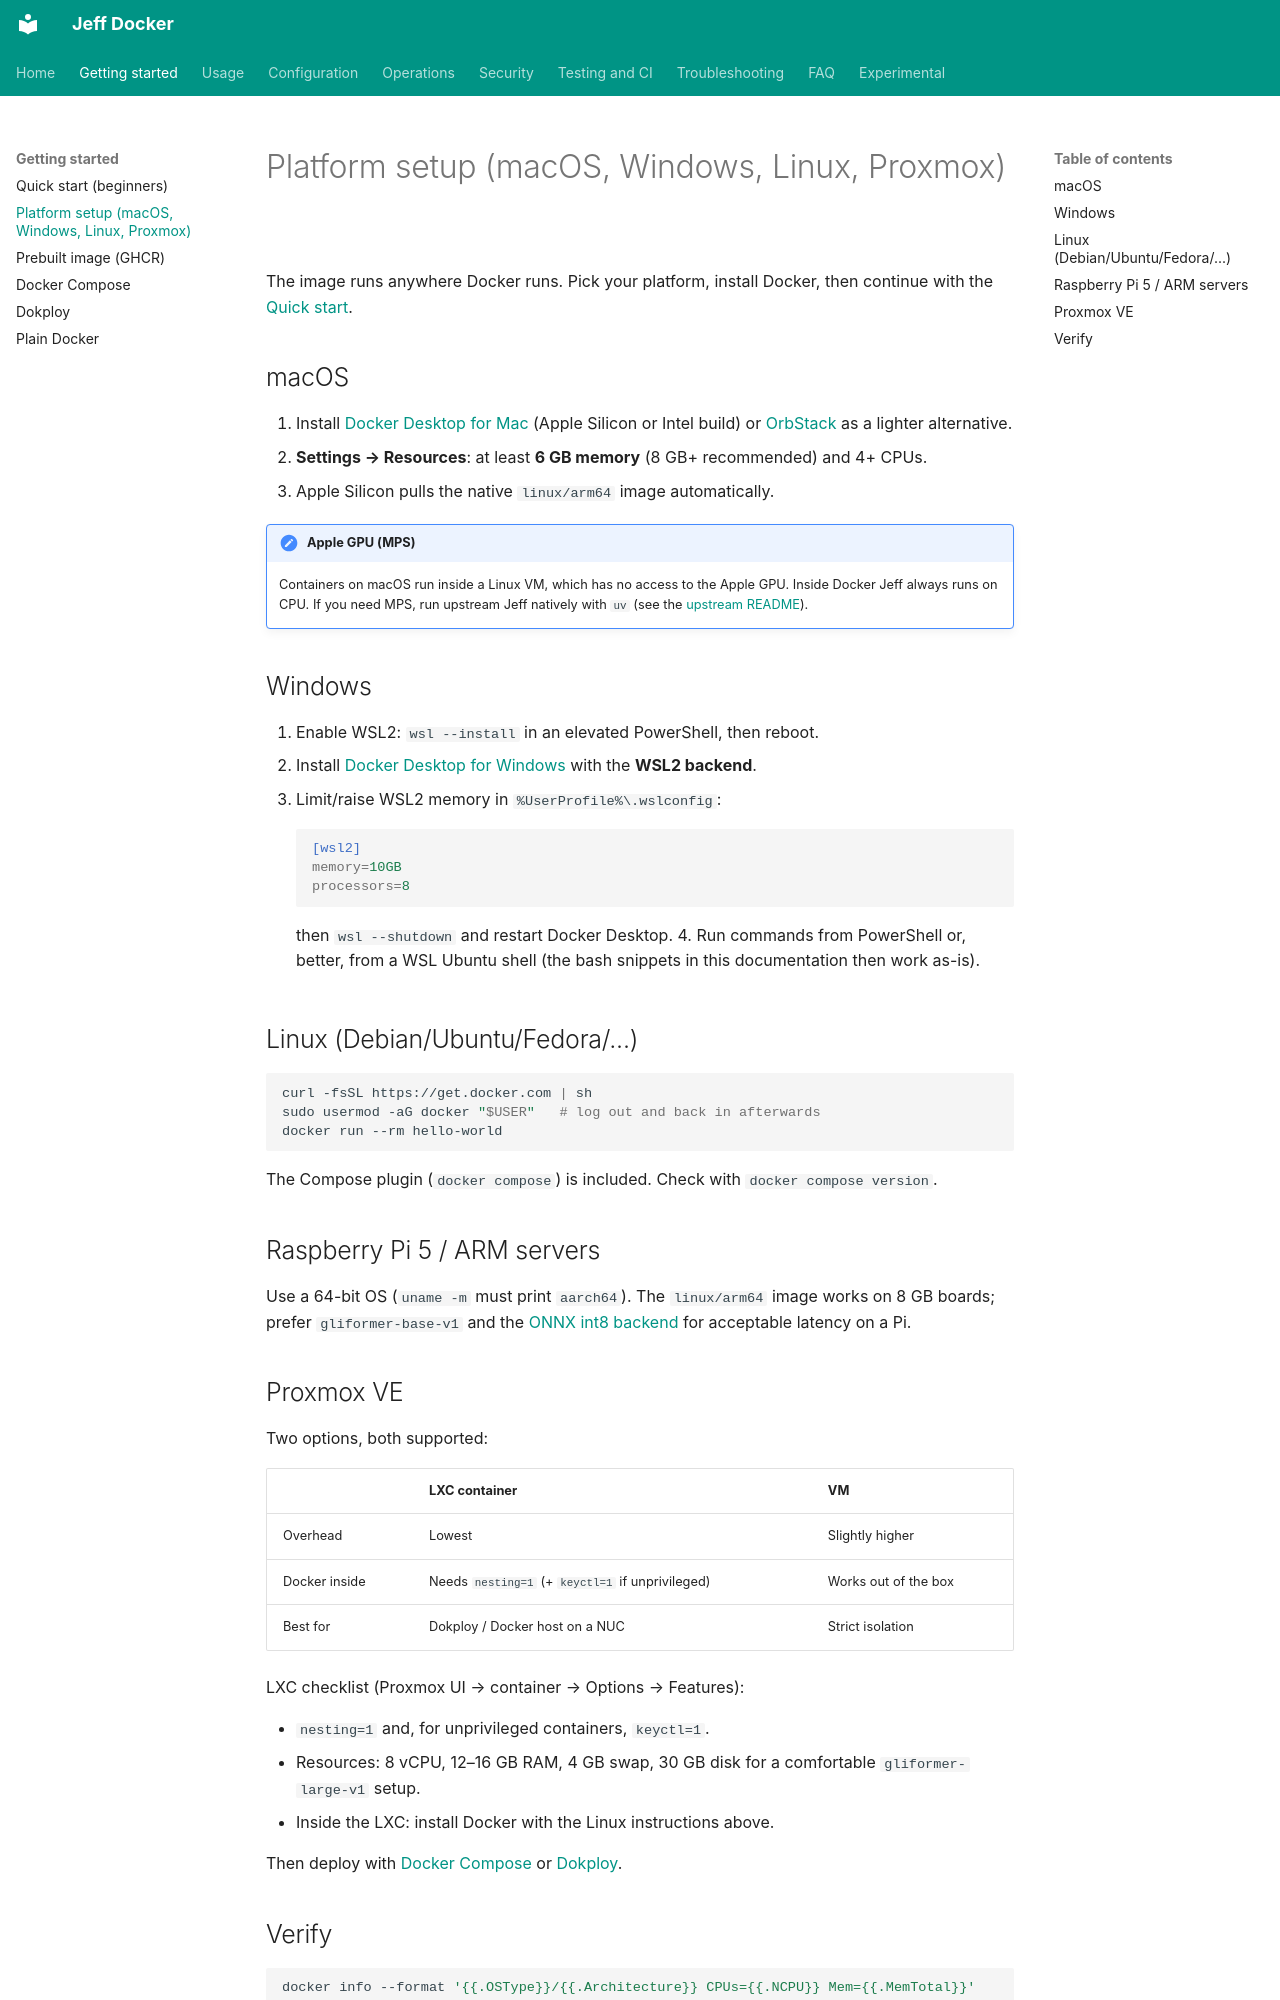

repository: tommasomarchionni/jeff-docker · page: platform-setup/index.html · generator: mkdocs

# Platform setup (macOS, Windows, Linux, Proxmox)

The image runs anywhere Docker runs. Pick your platform, install Docker,
then continue with the [Quick start](quick-start.md).

## macOS

1. Install [Docker Desktop for Mac](https://docs.docker.com/desktop/setup/install/mac-install/)
   (Apple Silicon or Intel build) or [OrbStack](https://orbstack.dev/) as a
   lighter alternative.
2. **Settings → Resources**: at least **6 GB memory** (8 GB+ recommended)
   and 4+ CPUs.
3. Apple Silicon pulls the native `linux/arm64` image automatically.

!!! note "Apple GPU (MPS)"
    Containers on macOS run inside a Linux VM, which has no access to the
    Apple GPU. Inside Docker Jeff always runs on CPU. If you need MPS, run
    upstream Jeff natively with `uv` (see the
    [upstream README](https://github.com/logan-markewich/jeff)).

## Windows

1. Enable WSL2: `wsl --install` in an elevated PowerShell, then reboot.
2. Install [Docker Desktop for Windows](https://docs.docker.com/desktop/setup/install/windows-install/)
   with the **WSL2 backend**.
3. Limit/raise WSL2 memory in `%UserProfile%\.wslconfig`:

    ```ini
    [wsl2]
    memory=10GB
    processors=8
    ```

    then `wsl --shutdown` and restart Docker Desktop.
4. Run commands from PowerShell or, better, from a WSL Ubuntu shell
   (the bash snippets in this documentation then work as-is).

## Linux (Debian/Ubuntu/Fedora/...)

```bash
curl -fsSL https://get.docker.com | sh
sudo usermod -aG docker "$USER"   # log out and back in afterwards
docker run --rm hello-world
```

The Compose plugin (`docker compose`) is included. Check with
`docker compose version`.

## Raspberry Pi 5 / ARM servers

Use a 64-bit OS (`uname -m` must print `aarch64`). The `linux/arm64` image
works on 8 GB boards; prefer `gliformer-base-v1` and the
[ONNX int8 backend](onnx.md) for acceptable latency on a Pi.
